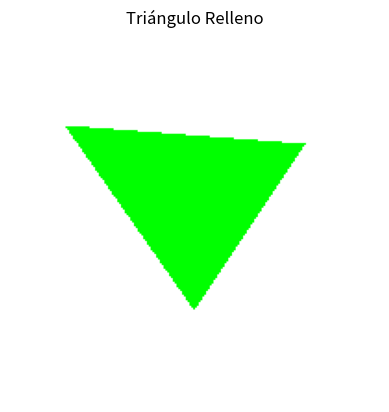

The matplotlib source for this figure: (Note: this script raises an exception after producing the figure.)
from PIL import Image, ImageDraw
import matplotlib.pyplot as plt

# Tamaño de la imagen
width, height = 200, 200

# Crear una nueva imagen en blanco
def create_image():
    image = Image.new('RGB', (width, height), 'white')
    return image.load(), image


def bresenham(x0, y0, x1, y1):
    image = Image.new('RGB', (width, height), 'white')
    pixels = image.load()

    dx = abs(x1 - x0)
    dy = abs(y1 - y0)
    sx = 1 if x0 < x1 else -1
    sy = 1 if y0 < y1 else -1
    err = dx - dy

    while True:
        pixels[x0, y0] = (255, 0, 0)  # Color de la línea (rojo)
        if x0 == x1 and y0 == y1:
            break
        e2 = 2 * err
        if e2 > -dy:
            err -= dy
            x0 += sx
        if e2 < dx:
            err += dx
            y0 += sy

    plt.imshow(image)
    plt.axis('off')
    plt.title("Línea de Bresenham")
    plt.show()
bresenham(20, 20, 180, 120)


def midpoint_circle(x0, y0, radius):
    image = Image.new('RGB', (width, height), 'white')
    pixels = image.load()

    x = radius
    y = 0
    p = 1 - radius

    while x >= y:
        for dx, dy in [(x, y), (y, x), (-x, y), (-y, x), (-x, -y), (-y, -x), (x, -y), (y, -x)]:
            if 0 <= x0 + dx < width and 0 <= y0 + dy < height:
                pixels[x0 + dx, y0 + dy] = (0, 0, 255)  # Color del círculo (azul)
        y += 1
        if p <= 0:
            p = p + 2*y + 1
        else:
            x -= 1
            p = p + 2*y - 2*x + 1

    plt.imshow(image)
    plt.axis('off')
    plt.title("Círculo de Punto Medio")
    plt.show()
midpoint_circle(100, 100, 40)


def fill_triangle(p1, p2, p3):
    image = Image.new('RGB', (width, height), 'white')
    pixels = image.load()

    # Ordenar los puntos por la coordenada y
    pts = sorted([p1, p2, p3], key=lambda p: p[1])
    (x1, y1), (x2, y2), (x3, y3) = pts

    def interpolate(y0, y1, x0, x1):
        if y1 - y0 == 0: return []
        return [int(x0 + (x1 - x0) * (y - y0) / (y1 - y0)) for y in range(y0, y1)]

    x12 = interpolate(y1, y2, x1, x2)
    x23 = interpolate(y2, y3, x2, x3)
    x13 = interpolate(y1, y3, x1, x3)

    x_left = x12 + x23
    for y, xl, xr in zip(range(y1, y3), x13, x_left):
        for x in range(min(xl, xr), max(xl, xr)):
            if 0 <= x < width and 0 <= y < height:
                pixels[x, y] = (0, 255, 0)  # Color del triángulo (verde)

    plt.imshow(image)
    plt.axis('off')
    plt.title("Triángulo Relleno")
    plt.show()
fill_triangle((30, 50), (100, 150), (160, 60))



# Mostrar imagen final
plt.imshow(image)
plt.axis('off')
plt.title("Línea, Círculo y Triángulo en el mismo plano")
plt.show()